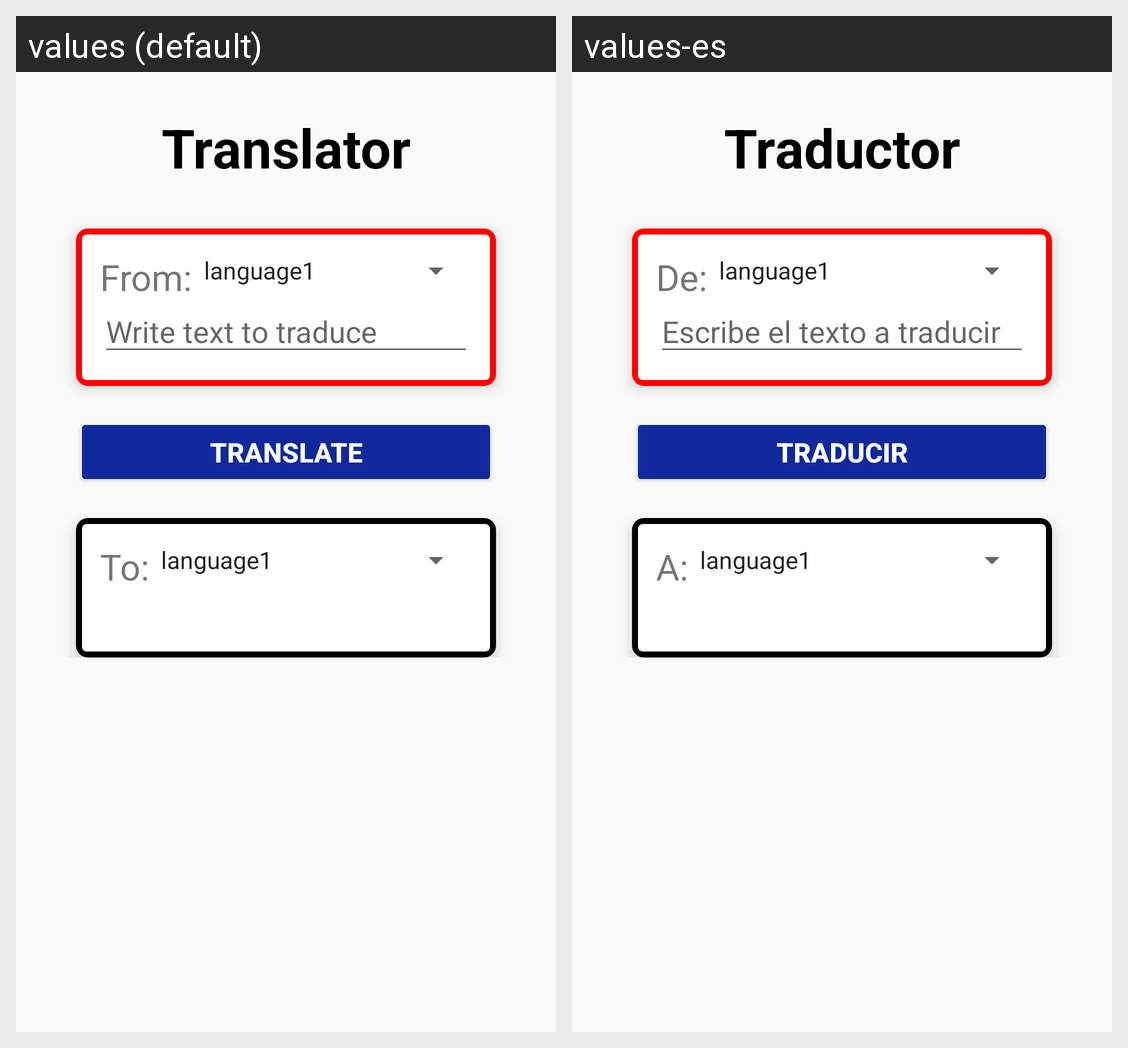

Locale-by-locale string values for the Android screen shown in this grid:
Android screen res/layout/activity_translator.xml rendered under 2 locales, left to right: values (default), values-es. Device: Nexus 5 (rendered at 1080×1920; each locale shown at half size, 540×960, under a caption strip naming it); theme AppTheme.
Strings drawn on this screen, with the default value and each locale's value (text and hints the layout hard-codes, and strings that could not be matched under every locale, appear in the picture but are not listed):

trTitle
  values: Translator
  values-es: Traductor

ccFrom
  values: From:
  values-es: De:

translateText
  values: Write text to traduce
  values-es: Escribe el texto a traducir

trAction
  values: Translate
  values-es: Traducir

ccTo
  values: To:
  values-es: A:
